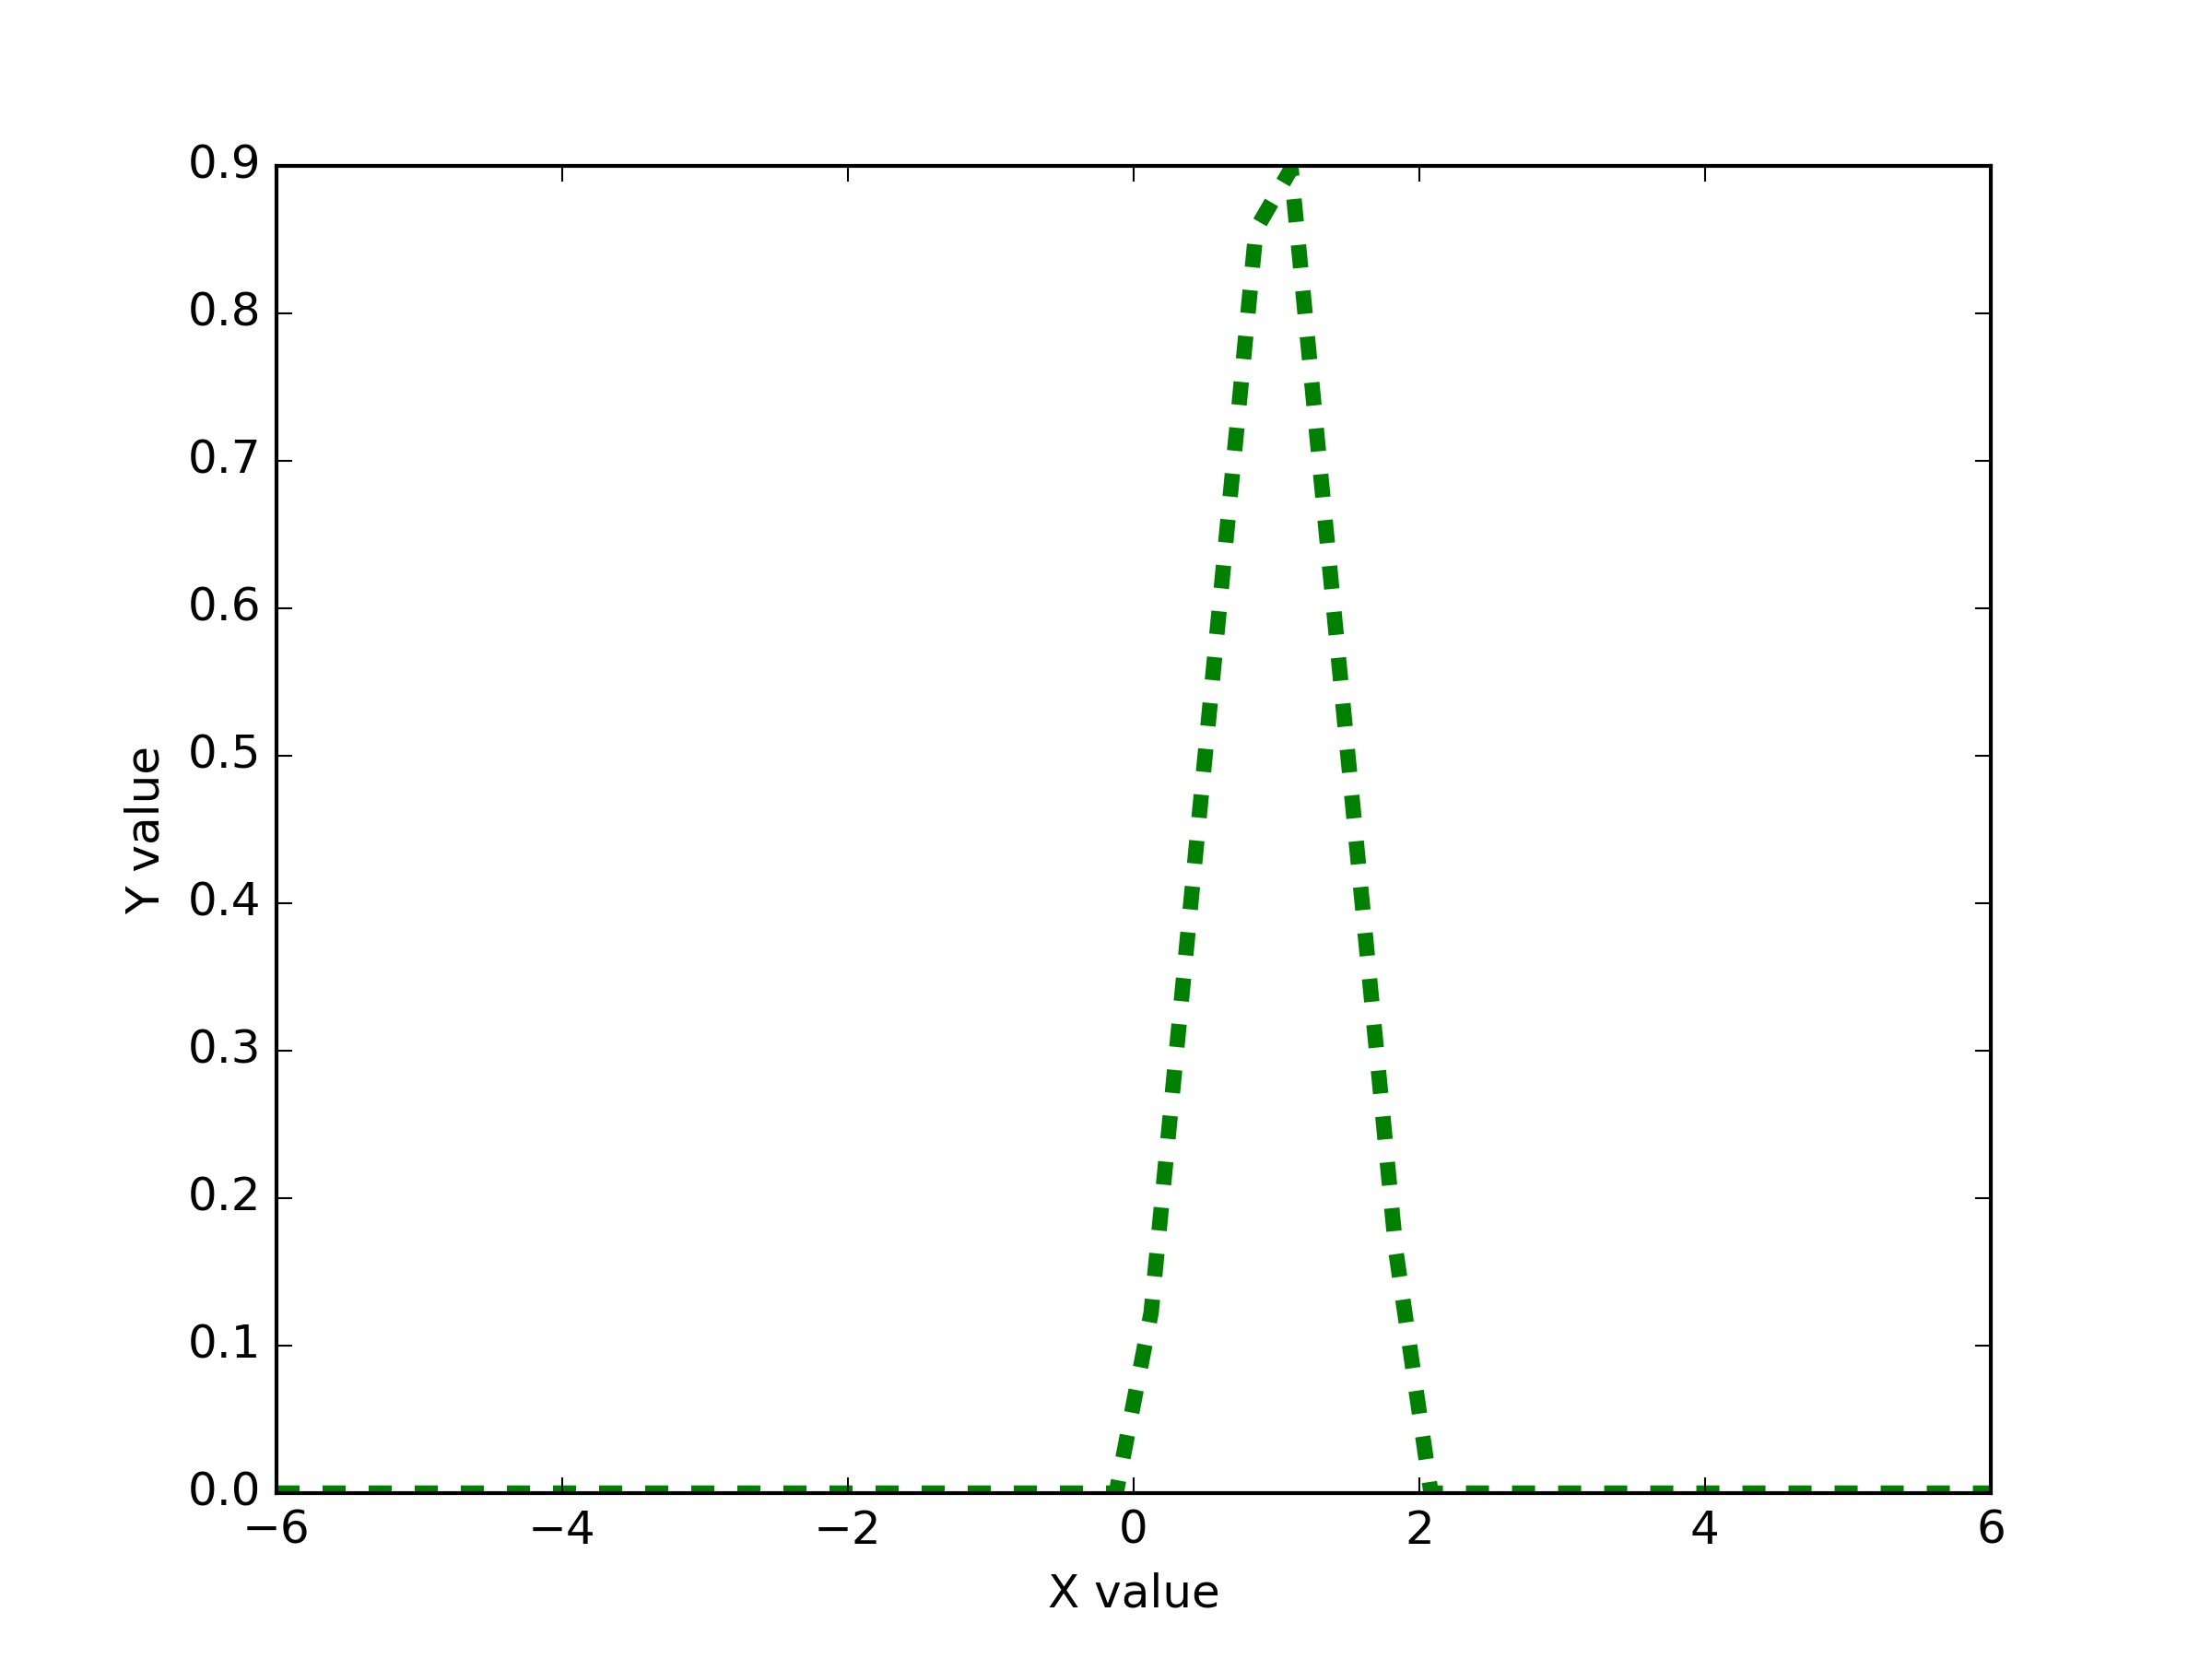

Here is the Python script that generated this plot:
# _*_ coding: utf-8 _*_

import numpy as np
import matplotlib.pyplot as plt

def heaviside(x):
    x=np.array(x)
    if x.shape != ():
        y=np.zeros(x.shape)
        y[x > 0.0]=1
        y[x==0.0]=0.5
    # special case for 0d array(a number)    
    else:
        if x>0:y=1
        elif x==0:y=0.5
        else:y=0
    return y

def f3(x):
    x=np.array(x)
    # first interval
    y1=(heaviside(x)-heaviside(x-1))*x
    # second interval
    y2=(heaviside(x-1)-heaviside(x-2))*(2-x)
    return y1+y2

from scipy.integrate import quad
print(quad(f3,-1,3))

x=np.linspace(-6,6)
plt.plot(x,f3(x),linewidth=4.0,linestyle='--',color='green',alpha=1.0)
plt.xlabel('X value')
plt.ylabel('Y value')
plt.savefig('16.jpg',dpi=300)
plt.show()
print('job done')

      
        